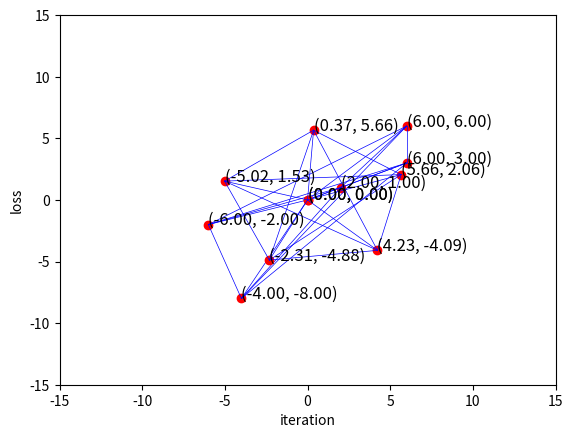

Here is the Python script that generated this plot:
import numpy as np
import matplotlib.pyplot as plt


def generate_dots(n = -1):
    dots = [(0, 0)]
    count = np.random.randint(3, 20)
    if n > 1:
        count = n - 1
    for _ in range(count):
        x = np.random.randint(-10, 11)
        y = np.random.randint(-10, 11)
        dots.append((x, y))
    return np.array(dots)


dots = generate_dots(6)
x = dots[:, 0]
y = dots[:, 1]


def calculate_parameters(x, y):
    sum = 0
    n = len(x)
    for i in range(n):
        for j in range(i + 1, n):
            sum += np.sqrt((x[j] - x[i]) ** 2 + (y[j] - y[i]) ** 2)
    edge_count = n * (n - 1) / 2
    average_length = sum / edge_count
    return average_length, sum


def loss(x, y, average, s):
    sum = 0
    n = len(x)
    _, length = calculate_parameters(x, y)
    for i in range(n):
        for j in range(i + 1, n):
            dist = ((x[j] - x[i]) ** 2 + (y[j] - y[i]) ** 2) ** 0.5
            sum += (dist - average) ** 2
    return sum + abs(length - s)


def gradient(x, y, average, s):
    g = []
    h = 1e-12
    f0 = loss(x, y, average, s)
    for i in range(len(x)):
        xx = np.array(x, copy=True)
        yy = np.array(y, copy=True)
        xx[i] += h
        yy[i] += h
        dx = (loss(xx, y, average, s) - f0) / h
        dy = (loss(x, yy, average, s) - f0) / h
        g.append((dx, dy))
    g = np.array(g).T
    return g / np.linalg.norm(g)


def gradient_descent(x, y, s):
    iteration = 0
    precision = 1e10
    log = []
    average_length, _ = calculate_parameters(x, y)

    alpha = 0.2
    while precision > 1e-6:
        iteration += 1
        prev_loss = loss(x, y, average_length, s)

        grad = gradient(x, y, average_length, s)
        grad[:, 0] = 0  # point (0,0) is fixed in place

        log.append((iteration, prev_loss))
        x = x - alpha * grad[0]
        y = y - alpha * grad[1]

        current_loss = loss(x, y, average_length, s)
        precision = np.abs(current_loss - prev_loss) / (np.abs(prev_loss) + np.abs(current_loss))
        if precision < 1e-6:  # good enough
            show_dots(x, y)
            display_loss(np.array(log))
            break
        #  step corection after loss increase
        if current_loss > prev_loss:
            x = x + alpha * grad[0]  # reverse step
            y = y + alpha * grad[1]
            alpha = alpha / 2


def show_dots(x, y):
    plt.axis((-15, 15, -15, 15))
    n = len(x)
    #  place red dots
    for i in range(n):
        plt.plot(x[i], y[i], 'ro')
        plt.text(x[i], y[i], f'({x[i]:.2f}, {y[i]:.2f})', size='large')
    #  connect to full graph with blue lines
    for i in range(n):
        for j in range(i+1, n):
            plt.plot((x[i], x[j]), (y[i], y[j]), 'b-', linewidth=0.5)
    plt.show()


def display_loss(log):
    plt.plot(log[:, 0], log[:, 1])
    plt.xlabel('iteration')
    plt.ylabel('loss')
    plt.show()


show_dots(x, y)
S = 10
gradient_descent(x, y, S)
